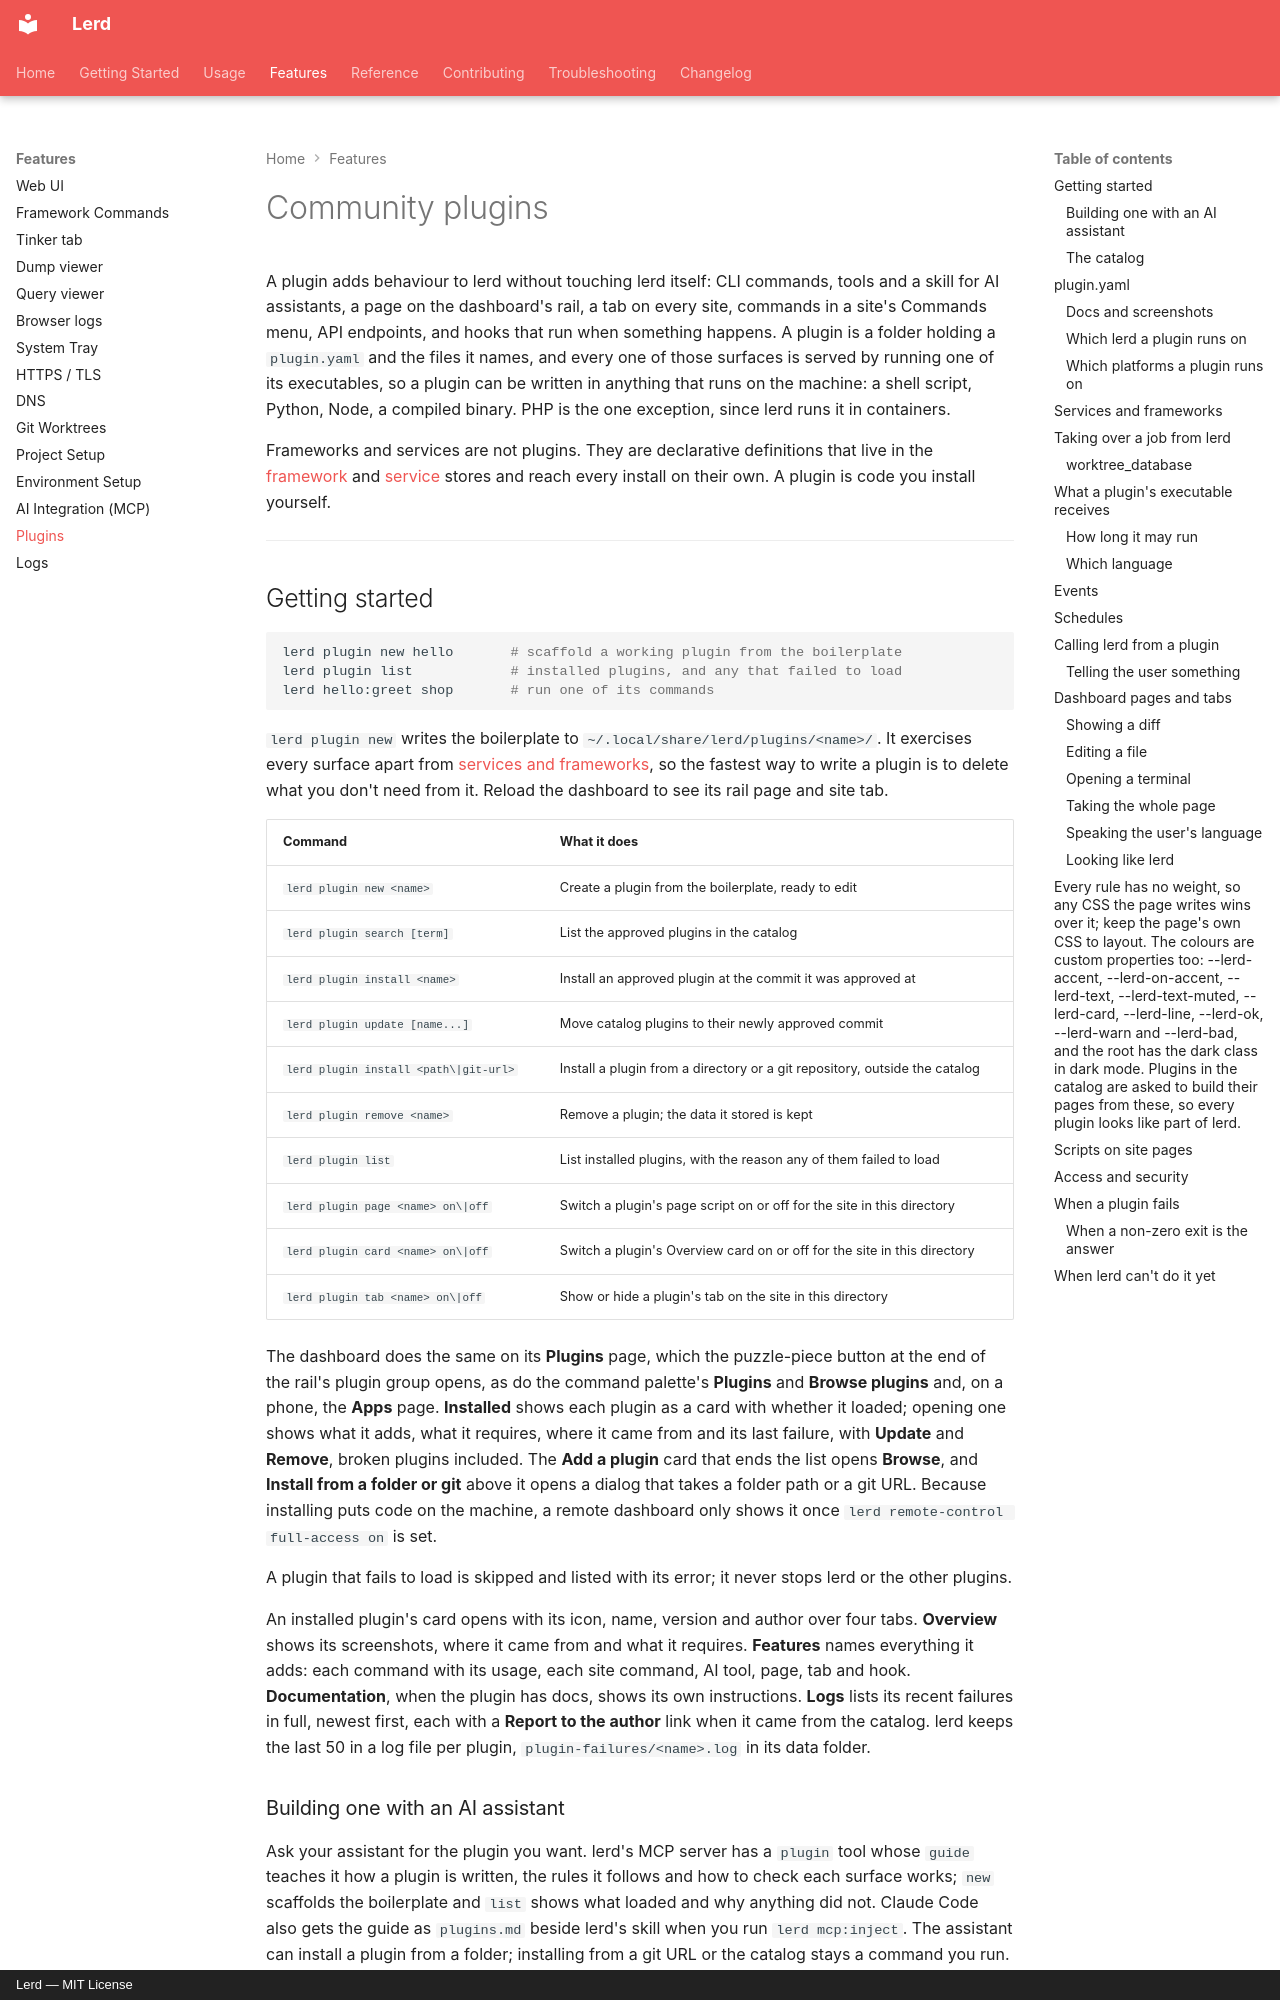

repository: lerd-env/lerd · page: features/plugins/index.html · generator: mkdocs · copyright: Lerd — MIT License

# Community plugins

A plugin adds behaviour to lerd without touching lerd itself: CLI commands, tools and a skill for AI assistants, a page on the dashboard's rail, a tab on every site, commands in a site's Commands menu, API endpoints, and hooks that run when something happens. A plugin is a folder holding a `plugin.yaml` and the files it names, and every one of those surfaces is served by running one of its executables, so a plugin can be written in anything that runs on the machine: a shell script, Python, Node, a compiled binary. PHP is the one exception, since lerd runs it in containers.

Frameworks and services are not plugins. They are declarative definitions that live in the [framework](../usage/frameworks.md) and [service](../usage/services.md) stores and reach every install on their own. A plugin is code you install yourself.

---

## Getting started

```bash
lerd plugin new hello       # scaffold a working plugin from the boilerplate
lerd plugin list            # installed plugins, and any that failed to load
lerd hello:greet shop       # run one of its commands
```

`lerd plugin new` writes the boilerplate to `~/.local/share/lerd/plugins/<name>/`. It exercises every surface apart from [services and frameworks](#services-and-frameworks), so the fastest way to write a plugin is to delete what you don't need from it. Reload the dashboard to see its rail page and site tab.

| Command | What it does |
|---|---|
| `lerd plugin new <name>` | Create a plugin from the boilerplate, ready to edit |
| `lerd plugin search [term]` | List the approved plugins in the catalog |
| `lerd plugin install <name>` | Install an approved plugin at the commit it was approved at |
| `lerd plugin update [name...]` | Move catalog plugins to their newly approved commit |
| `lerd plugin install <path\|git-url>` | Install a plugin from a directory or a git repository, outside the catalog |
| `lerd plugin remove <name>` | Remove a plugin; the data it stored is kept |
| `lerd plugin list` | List installed plugins, with the reason any of them failed to load |
| `lerd plugin page <name> on\|off` | Switch a plugin's page script on or off for the site in this directory |
| `lerd plugin card <name> on\|off` | Switch a plugin's Overview card on or off for the site in this directory |
| `lerd plugin tab <name> on\|off` | Show or hide a plugin's tab on the site in this directory |

The dashboard does the same on its **Plugins** page, which the puzzle-piece button at the end of the rail's plugin group opens, as do the command palette's **Plugins** and **Browse plugins** and, on a phone, the **Apps** page. **Installed** shows each plugin as a card with whether it loaded; opening one shows what it adds, what it requires, where it came from and its last failure, with **Update** and **Remove**, broken plugins included. The **Add a plugin** card that ends the list opens **Browse**, and **Install from a folder or git** above it opens a dialog that takes a folder path or a git URL. Because installing puts code on the machine, a remote dashboard only shows it once `lerd remote-control full-access on` is set.

A plugin that fails to load is skipped and listed with its error; it never stops lerd or the other plugins.

An installed plugin's card opens with its icon, name, version and author over four tabs. **Overview** shows its screenshots, where it came from and what it requires. **Features** names everything it adds: each command with its usage, each site command, AI tool, page, tab and hook. **Documentation**, when the plugin has docs, shows its own instructions. **Logs** lists its recent failures in full, newest first, each with a **Report to the author** link when it came from the catalog. lerd keeps the last 50 in a log file per plugin, `plugin-failures/<name>.log` in its data folder.

### Building one with an AI assistant

Ask your assistant for the plugin you want. lerd's MCP server has a `plugin` tool whose `guide` teaches it how a plugin is written, the rules it follows and how to check each surface works; `new` scaffolds the boilerplate and `list` shows what loaded and why anything did not. Claude Code also gets the guide as `plugins.md` beside lerd's skill when you run `lerd mcp:inject`. The assistant can install a plugin from a folder; installing from a git URL or the catalog stays a command you run.
